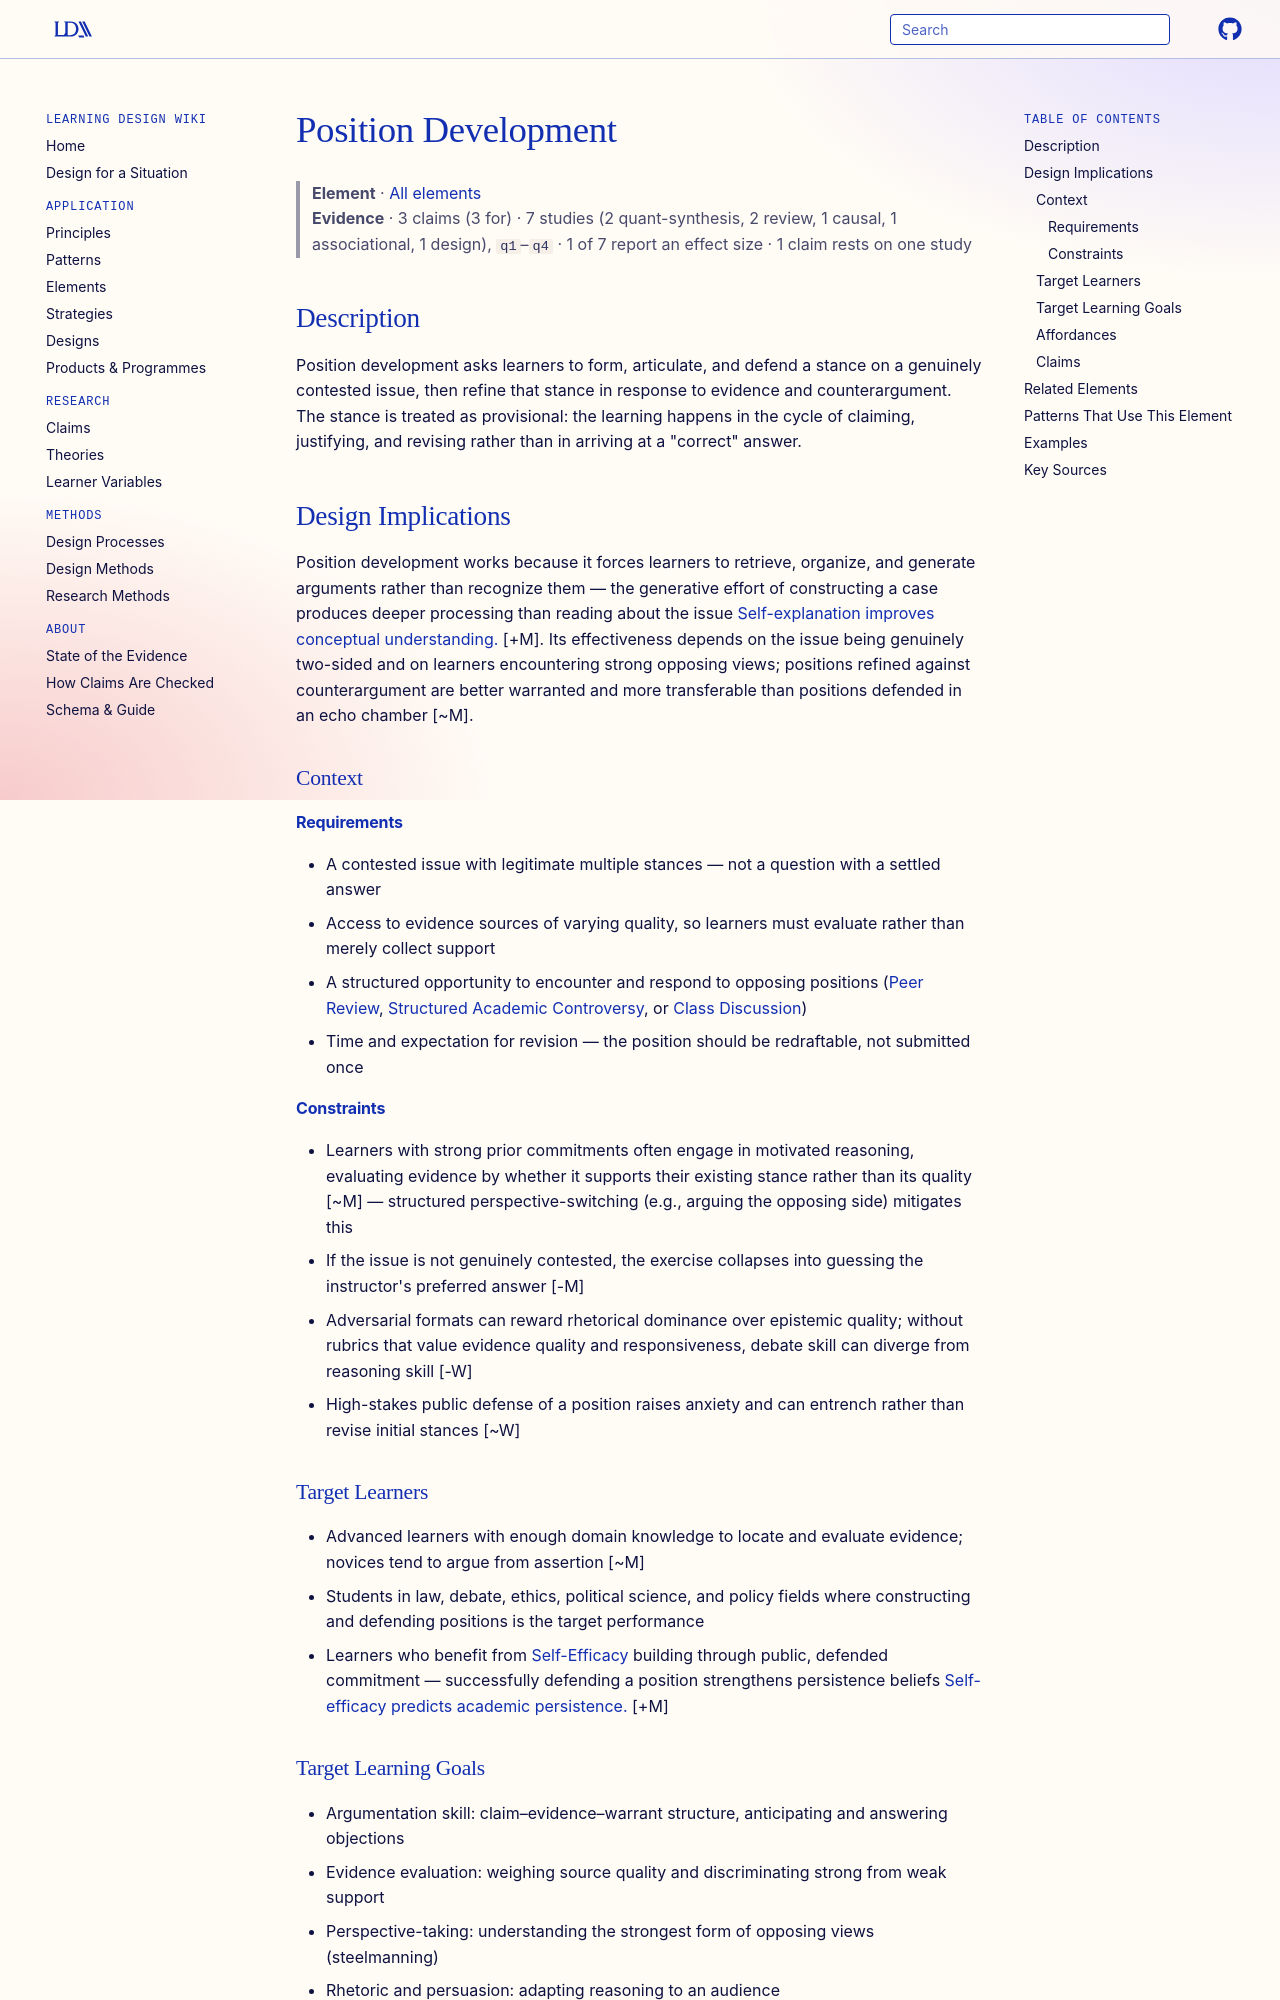

repository: Learning-Design-Alliance/learning-wiki · page: elements/position-development/index.html · generator: mkdocs

---
type: element
id: position-development
title: Position Development
description: Learners construct and refine a defensible stance on a contested issue through evidence-based reasoning and adversarial or dialogic testing.
canonical: true
status: review
generated:
  by: "claude/unspecified"
  at: 2026-08-29
---

# Position Development

> **Element** · [All elements](index.md)
> **Evidence** · 3 claims (3 for) · 7 studies (2 quant-synthesis, 2 review, 1 causal, 1 associational, 1 design), `q1`–`q4` · 1 of 7 report an effect size · 1 claim rests on one study

## Description
Position development asks learners to form, articulate, and defend a stance on a genuinely contested issue, then refine that stance in response to evidence and counterargument. The stance is treated as provisional: the learning happens in the cycle of claiming, justifying, and revising rather than in arriving at a "correct" answer.

## Design Implications

Position development works because it forces learners to retrieve, organize, and generate arguments rather than recognize them — the generative effort of constructing a case produces deeper processing than reading about the issue [Self-explanation improves conceptual understanding.](../claims/self-explanation-improves-conceptual-understanding.md) [+M]. Its effectiveness depends on the issue being genuinely two-sided and on learners encountering strong opposing views; positions refined against counterargument are better warranted and more transferable than positions defended in an echo chamber [~M].

### Context
#### Requirements
- A contested issue with legitimate multiple stances — not a question with a settled answer
- Access to evidence sources of varying quality, so learners must evaluate rather than merely collect support
- A structured opportunity to encounter and respond to opposing positions ([Peer Review](peer-review.md), [Structured Academic Controversy](structured-academic-controversy.md), or [Class Discussion](class-discussion.md))
- Time and expectation for revision — the position should be redraftable, not submitted once

#### Constraints
- Learners with strong prior commitments often engage in motivated reasoning, evaluating evidence by whether it supports their existing stance rather than its quality [~M] — structured perspective-switching (e.g., arguing the opposing side) mitigates this
- If the issue is not genuinely contested, the exercise collapses into guessing the instructor's preferred answer [-M]
- Adversarial formats can reward rhetorical dominance over epistemic quality; without rubrics that value evidence quality and responsiveness, debate skill can diverge from reasoning skill [-W]
- High-stakes public defense of a position raises anxiety and can entrench rather than revise initial stances [~W]

### Target Learners
- Advanced learners with enough domain knowledge to locate and evaluate evidence; novices tend to argue from assertion [~M]
- Students in law, debate, ethics, political science, and policy fields where constructing and defending positions is the target performance
- Learners who benefit from [Self-Efficacy](self-efficacy.md) building through public, defended commitment — successfully defending a position strengthens persistence beliefs [Self-efficacy predicts academic persistence.](../claims/self-efficacy-predicts-academic-persistence.md) [+M]

### Target Learning Goals
- Argumentation skill: claim–evidence–warrant structure, anticipating and answering objections
- Evidence evaluation: weighing source quality and discriminating strong from weak support
- Perspective-taking: understanding the strongest form of opposing views (steelmanning)
- Rhetoric and persuasion: adapting reasoning to an audience
